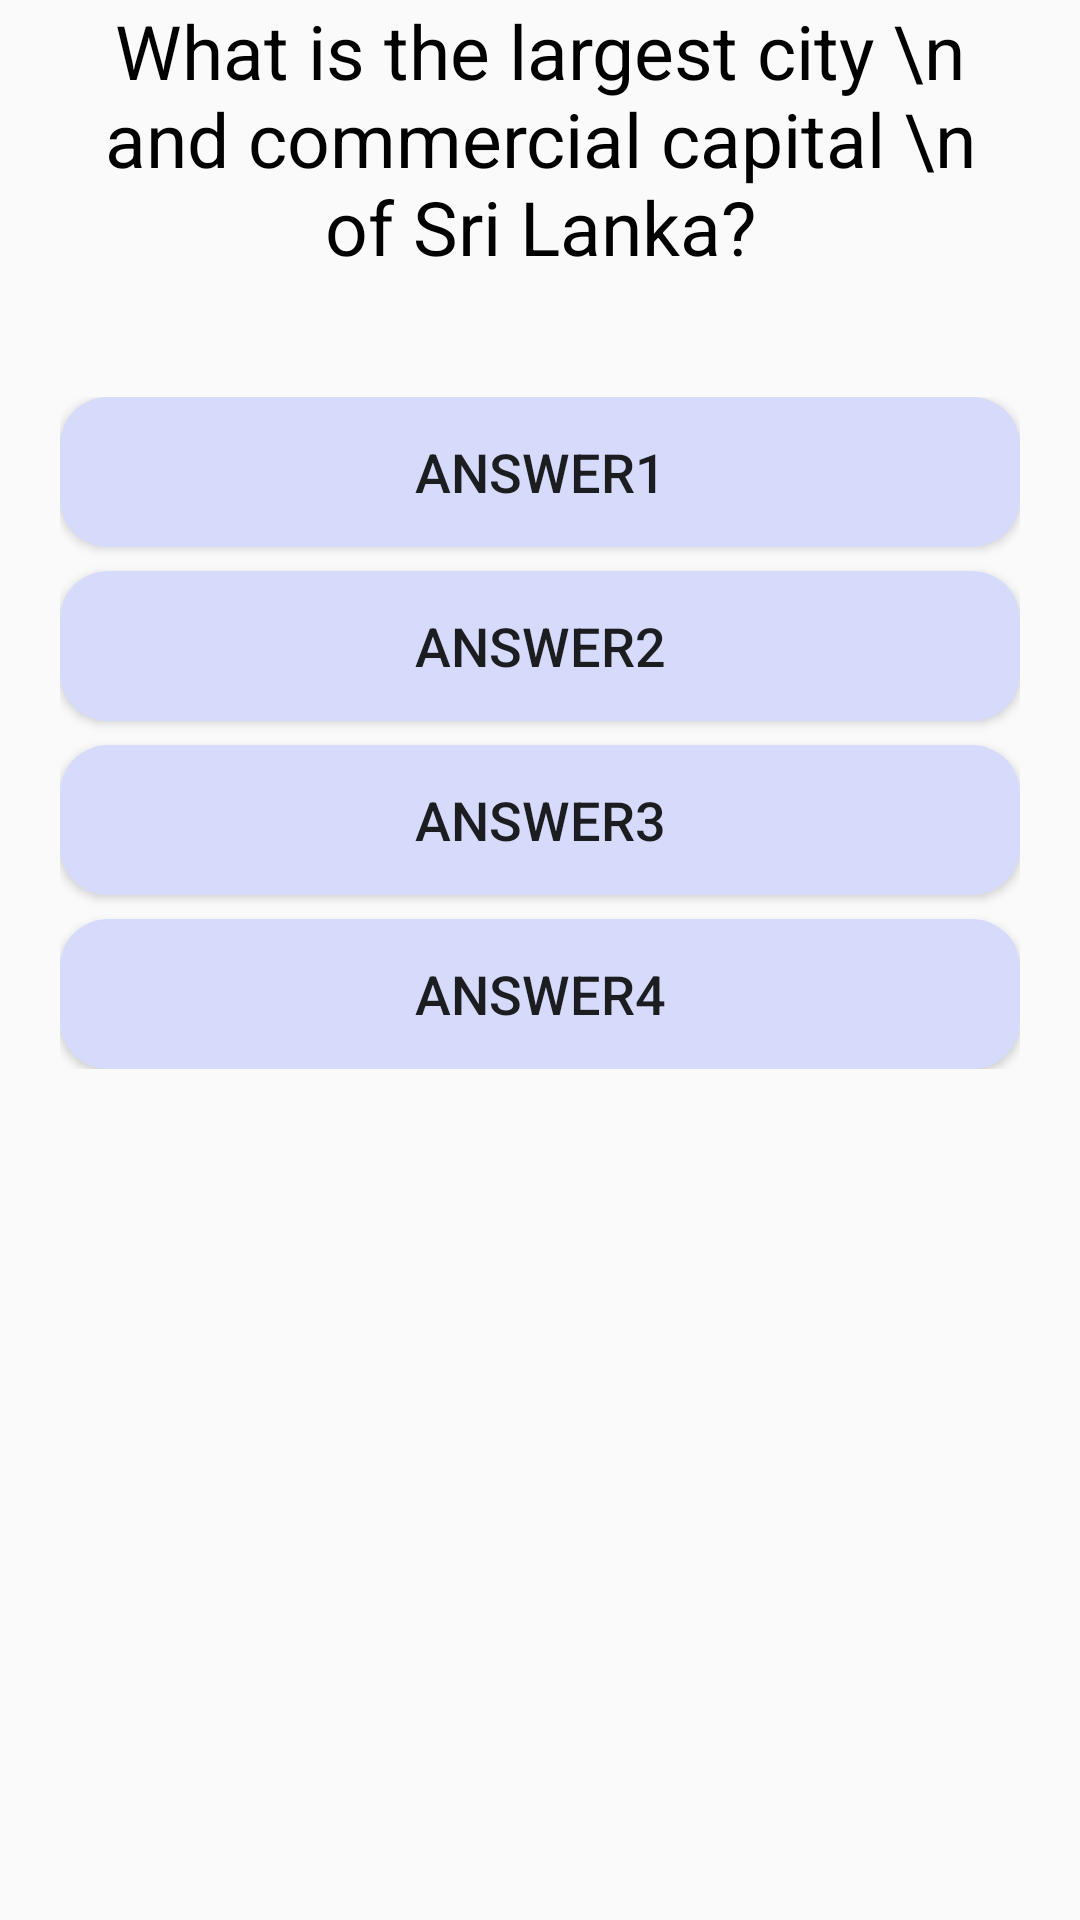

Produce the Android XML layout that renders to this screen, including the resource entries it uses.
<!-- AndroidManifest.xml: application theme AppTheme -->
<!-- res/layout/quiz_list.xml -->
<?xml version="1.0" encoding="utf-8"?>
<androidx.constraintlayout.widget.ConstraintLayout xmlns:android="http://schemas.android.com/apk/res/android"
    android:layout_width="match_parent"
    android:layout_height="match_parent"
    xmlns:app="http://schemas.android.com/apk/res-auto">

    <TextView
        android:id="@+id/quiz_main_text"
        android:layout_width="300dp"
        android:layout_height="wrap_content"
        app:layout_constraintTop_toBottomOf="@+id/quiz_amount"
        app:layout_constraintLeft_toLeftOf="parent"
        app:layout_constraintRight_toRightOf="parent"
        android:layout_marginTop="40dp"
        android:text="What is the largest city \n and commercial capital \n of Sri Lanka?"
        android:gravity="center"
        style="@style/text_style_01"/>

    <LinearLayout
        android:visibility="gone"
        android:id="@+id/quiz_true_or_false"
        android:layout_width="wrap_content"
        android:layout_height="wrap_content"
        android:orientation="vertical"
        android:layout_marginTop="40dp"
        app:layout_constraintTop_toBottomOf="@id/quiz_main_text"
        app:layout_constraintLeft_toLeftOf="parent"
        app:layout_constraintRight_toRightOf="parent">

        <Button
            android:id="@+id/quiz_true"
            android:layout_width="300dp"
            android:layout_height="50dp"
            android:textSize="18sp"
            android:background="@drawable/button_rounded_quiz"
            android:text="TRUE"/>

        <Button
            android:id="@+id/quiz_false"
            android:layout_width="300dp"
            android:layout_height="50dp"
            android:layout_marginTop="40dp"
            android:textSize="18sp"
            android:background="@drawable/button_rounded_quiz"
            android:text="FALSE"/>

    </LinearLayout>


    <LinearLayout
        android:visibility="visible"
        android:id="@+id/quiz_multi_choice"
        android:layout_width="wrap_content"
        android:layout_height="wrap_content"
        android:orientation="vertical"
        android:layout_marginTop="40dp"
        app:layout_constraintTop_toBottomOf="@id/quiz_main_text"
        app:layout_constraintLeft_toLeftOf="parent"
        app:layout_constraintRight_toRightOf="parent">

        <Button
            android:id="@+id/quiz_first_answer"
            android:layout_width="320dp"
            android:layout_height="50dp"
            android:textSize="18sp"
            android:background="@drawable/button_rounded_quiz"
            android:text="ANSWER1"/>

        <Button
            android:id="@+id/quiz_second_answer"
            android:layout_width="320dp"
            android:layout_height="50dp"
            android:layout_marginTop="8dp"
            android:textSize="18sp"
            android:background="@drawable/button_rounded_quiz"
            android:text="ANSWER2"/>

        <Button
            android:id="@+id/quiz_third_answer"
            android:layout_width="320dp"
            android:layout_height="50dp"
            android:layout_marginTop="8dp"
            android:textSize="18sp"
            android:background="@drawable/button_rounded_quiz"
            android:text="ANSWER3"/>

        <Button
            android:id="@+id/quiz_fourth_answer"
            android:layout_width="320dp"
            android:layout_height="50dp"
            android:layout_marginTop="8dp"
            android:textSize="18sp"
            android:background="@drawable/button_rounded_quiz"
            android:text="ANSWER4"/>

    </LinearLayout>


</androidx.constraintlayout.widget.ConstraintLayout>
<!-- resources referenced by this layout -->
<resources>
  <!-- drawable button_rounded_quiz (drawable-v24) -->
  <?xml version="1.0" encoding="utf-8"?>
  <shape xmlns:android="http://schemas.android.com/apk/res/android">
      <corners android:radius="16dp" />
      <solid android:color="#D7DBFB" />
  
  
  </shape>
  <style name="text_style_01">
      <item name="android:textColor">@color/Black</item>
      <item name="android:textSize">25sp</item>
  </style>
  <style name="AppTheme" parent="Theme.MaterialComponents.Light.NoActionBar.Bridge">
          
          <item name="colorPrimary">@color/colorPrimary</item>
          <item name="colorPrimaryDark">@color/colorPrimaryDark</item>
          <item name="colorAccent">@color/colorAccent</item>
      </style>
  <color name="Black">#000000</color>
  <color name="colorPrimary">#6200EE</color>
  <color name="colorPrimaryDark">#3700B3</color>
  <color name="colorAccent">#BE52F2</color>
</resources>
